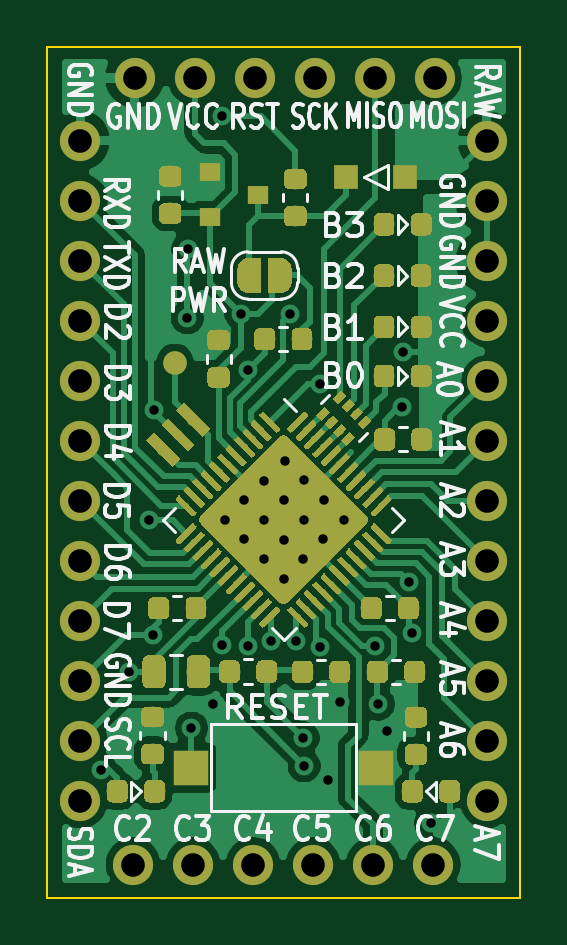
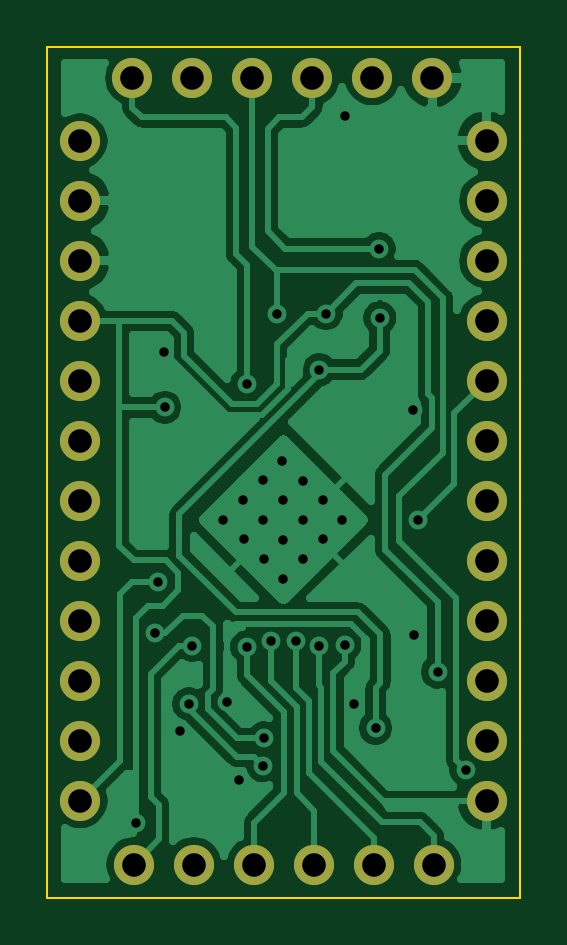
Circuit board: 8 layer files. Board 20.0 x 36.0 mm.
- bottom_copper: OM-128-B_Cu.gbr (47082 bytes)
- bottom_mask: OM-128-B_Mask.gbr (1376 bytes)
- outline: OM-128-Edge_Cuts.gbr (659 bytes)
- top_copper: OM-128-F_Cu.gbr (188363 bytes)
- top_mask: OM-128-F_Mask.gbr (139900 bytes)
- paste: OM-128-F_Paste.gbr (137173 bytes)
- top_silk: OM-128-F_SilkS.gbr (31298 bytes)
- drill: OM-128.drl (1297 bytes)

=== bottom_copper: OM-128-B_Cu.gbr (47082 bytes, source omitted) ===
=== bottom_mask: OM-128-B_Mask.gbr ===
G04 #@! TF.GenerationSoftware,KiCad,Pcbnew,5.1.2-f72e74a~84~ubuntu18.04.1*
G04 #@! TF.CreationDate,2019-12-11T23:46:13+03:00*
G04 #@! TF.ProjectId,OM-128,4f4d2d31-3238-42e6-9b69-6361645f7063,rev?*
G04 #@! TF.SameCoordinates,PX5f5e100PY7270e00*
G04 #@! TF.FileFunction,Soldermask,Bot*
G04 #@! TF.FilePolarity,Negative*
%FSLAX46Y46*%
G04 Gerber Fmt 4.6, Leading zero omitted, Abs format (unit mm)*
G04 Created by KiCad (PCBNEW 5.1.2-f72e74a~84~ubuntu18.04.1) date 2019-12-11 23:46:13*
%MOMM*%
%LPD*%
G04 APERTURE LIST*
%ADD10O,1.700000X1.700000*%
G04 APERTURE END LIST*
D10*
X16390000Y34700000D03*
X13850000Y34700000D03*
X11310000Y34700000D03*
X8770000Y34700000D03*
X6230000Y34700000D03*
X3690000Y34700000D03*
X16330000Y1400000D03*
X13790000Y1400000D03*
X11250000Y1400000D03*
X8710000Y1400000D03*
X6170000Y1400000D03*
X3630000Y1400000D03*
X1400000Y4100000D03*
X1400000Y6640000D03*
X1400000Y9180000D03*
X1400000Y11720000D03*
X1400000Y14260000D03*
X1400000Y16800000D03*
X1400000Y19340000D03*
X1400000Y21880000D03*
X1400000Y24420000D03*
X1400000Y26960000D03*
X1400000Y29500000D03*
X1400000Y32040000D03*
X18600000Y4100000D03*
X18600000Y6640000D03*
X18600000Y9180000D03*
X18600000Y11720000D03*
X18600000Y14260000D03*
X18600000Y16800000D03*
X18600000Y19340000D03*
X18600000Y21880000D03*
X18600000Y24420000D03*
X18600000Y26960000D03*
X18600000Y29500000D03*
X18600000Y32040000D03*
M02*

=== outline: OM-128-Edge_Cuts.gbr ===
G04 #@! TF.GenerationSoftware,KiCad,Pcbnew,5.1.2-f72e74a~84~ubuntu18.04.1*
G04 #@! TF.CreationDate,2019-12-11T23:46:13+03:00*
G04 #@! TF.ProjectId,OM-128,4f4d2d31-3238-42e6-9b69-6361645f7063,rev?*
G04 #@! TF.SameCoordinates,PX5f5e100PY7270e00*
G04 #@! TF.FileFunction,Profile,NP*
%FSLAX46Y46*%
G04 Gerber Fmt 4.6, Leading zero omitted, Abs format (unit mm)*
G04 Created by KiCad (PCBNEW 5.1.2-f72e74a~84~ubuntu18.04.1) date 2019-12-11 23:46:13*
%MOMM*%
%LPD*%
G04 APERTURE LIST*
%ADD10C,0.100000*%
G04 APERTURE END LIST*
D10*
X0Y36000000D02*
X0Y0D01*
X20000000Y36000000D02*
X0Y36000000D01*
X20000000Y0D02*
X20000000Y36000000D01*
X0Y0D02*
X20000000Y0D01*
M02*

=== top_copper: OM-128-F_Cu.gbr (188363 bytes, source omitted) ===
=== top_mask: OM-128-F_Mask.gbr (139900 bytes, source omitted) ===
=== paste: OM-128-F_Paste.gbr (137173 bytes, source omitted) ===
=== top_silk: OM-128-F_SilkS.gbr (31298 bytes, source omitted) ===
=== drill: OM-128.drl ===
M48
; DRILL file {KiCad 5.1.2-f72e74a~84~ubuntu18.04.1} date Ср 11 дек 2019 23:45:54
; FORMAT={-:-/ absolute / metric / decimal}
; #@! TF.CreationDate,2019-12-11T23:45:54+03:00
; #@! TF.GenerationSoftware,Kicad,Pcbnew,5.1.2-f72e74a~84~ubuntu18.04.1
FMAT,2
METRIC
T1C0.400
T2C1.000
%
G90
G05
T1
X2.275Y5.4
X3.475Y9.55
X4.29Y15.98
X4.45Y11.125
X4.5Y20.63
X5.925Y24.55
X5.95Y27.475
X6.1Y7.17
X7.0Y8.2
X7.4Y33.1
X7.4Y10.7
X8.2Y24.725
X8.475Y22.35
X8.48Y10.63
X9.47Y10.86
X10.29Y24.72
X10.53Y10.85
X10.82Y6.75
X10.87Y5.58
X11.55Y21.75
X11.55Y10.62
X11.86Y4.96
X12.37Y8.26
X13.86Y10.67
X14.01Y8.2
X14.39Y7.07
X15.03Y20.75
X15.05Y23.1
X15.3Y13.37
X15.42Y11.2
X16.23Y3.15
X7.525Y16.0
X8.338Y16.813
X8.338Y15.187
X9.151Y17.626
X9.151Y16.0
X9.187Y14.338
X10.0Y16.849
X10.0Y15.151
X10.018Y13.507
X10.071Y18.475
X10.831Y14.321
X10.849Y17.697
X10.849Y16.0
X11.679Y15.169
X11.697Y16.849
X12.546Y16.0
T2
X3.63Y1.4
X6.17Y1.4
X8.71Y1.4
X11.25Y1.4
X13.79Y1.4
X16.33Y1.4
X3.69Y34.7
X6.23Y34.7
X8.77Y34.7
X11.31Y34.7
X13.85Y34.7
X16.39Y34.7
X1.4Y32.04
X1.4Y29.5
X1.4Y26.96
X1.4Y24.42
X1.4Y21.88
X1.4Y19.34
X1.4Y16.8
X1.4Y14.26
X1.4Y11.72
X1.4Y9.18
X1.4Y6.64
X1.4Y4.1
X18.6Y32.04
X18.6Y29.5
X18.6Y26.96
X18.6Y24.42
X18.6Y21.88
X18.6Y19.34
X18.6Y16.8
X18.6Y14.26
X18.6Y11.72
X18.6Y9.18
X18.6Y6.64
X18.6Y4.1
T0
M30

